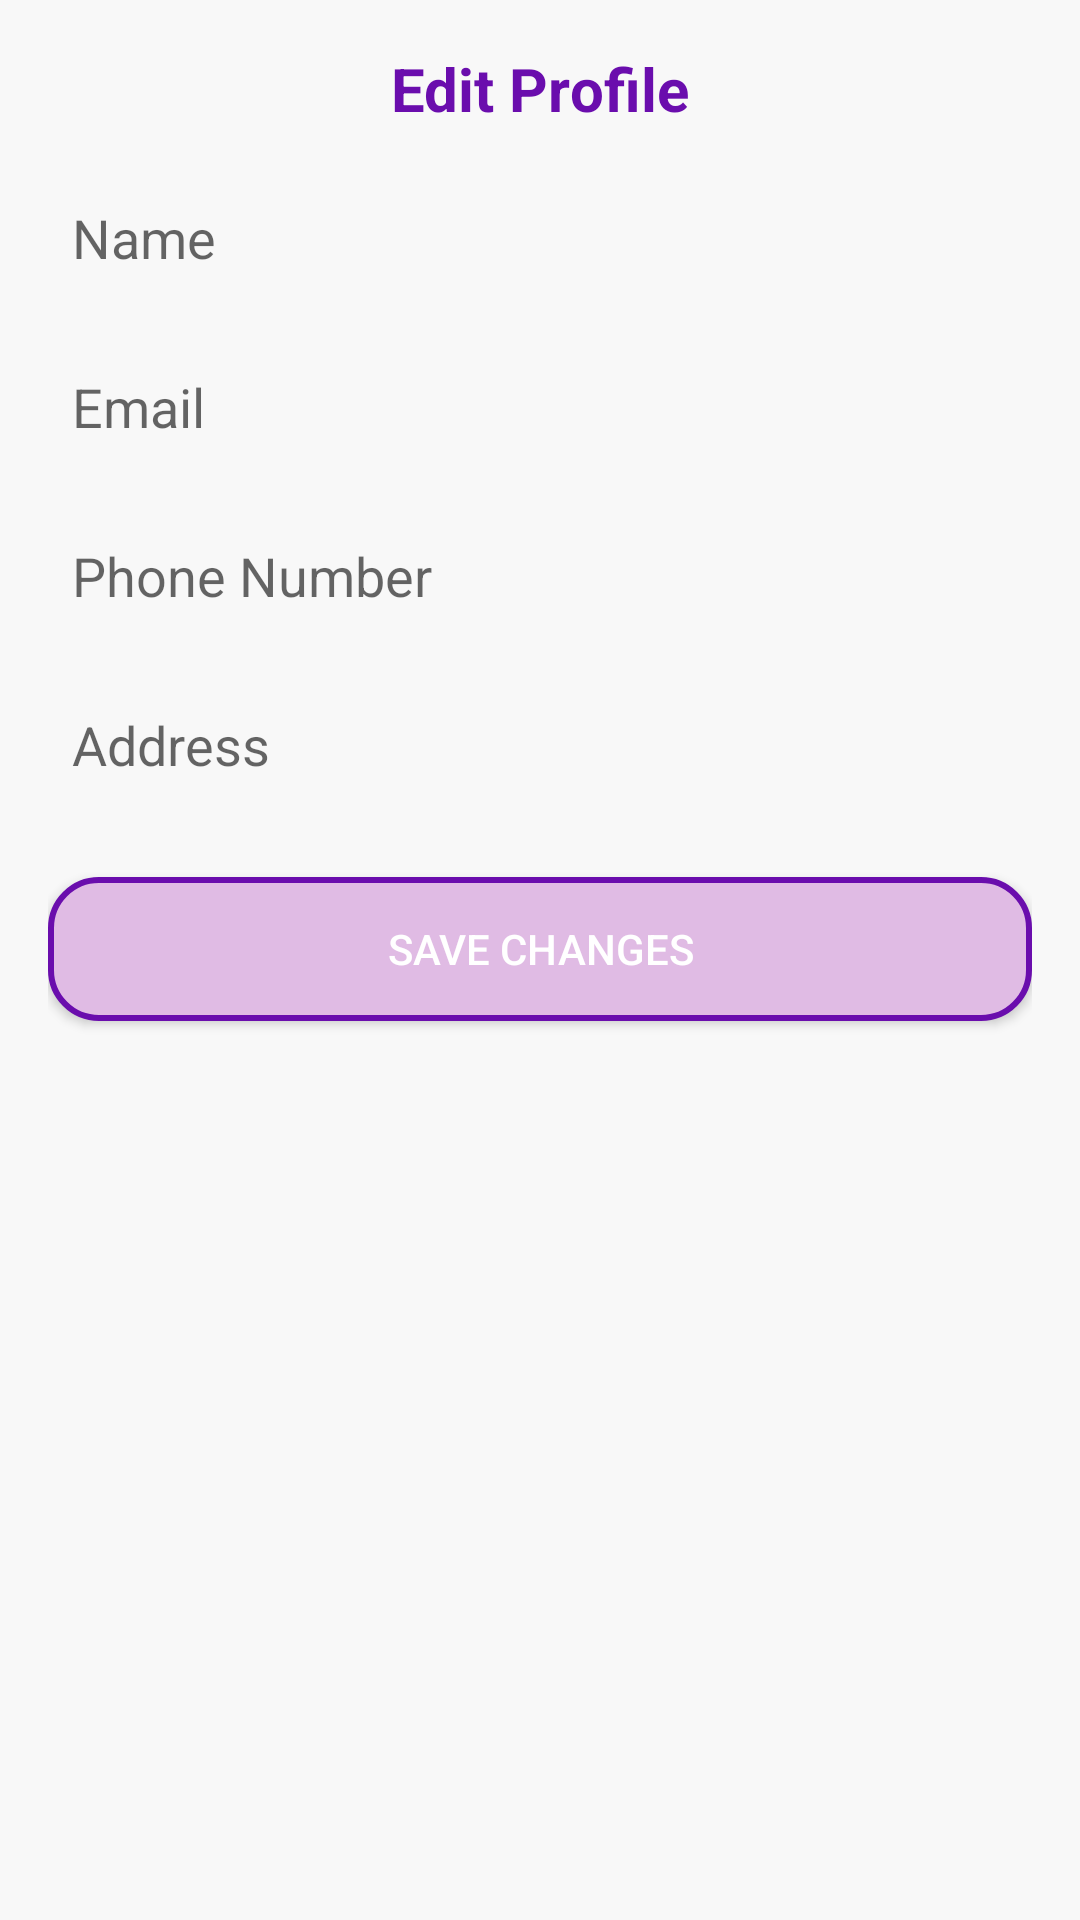

Here is an Android app screen rendered from its layout file. Give the layout XML and the strings, colors and styles it references.
<!-- AndroidManifest.xml: application theme Theme.SmartMunimJi -->
<!-- res/layout/fragment_profile_update.xml -->
<?xml version="1.0" encoding="utf-8"?>
<androidx.constraintlayout.widget.ConstraintLayout xmlns:android="http://schemas.android.com/apk/res/android"
    xmlns:app="http://schemas.android.com/apk/res-auto"
    xmlns:tools="http://schemas.android.com/tools"
    android:layout_width="match_parent"
    android:layout_height="match_parent"
    android:padding="@dimen/margin_medium"
    tools:context=".ProfileUpdateFragment">

    <TextView
        android:id="@+id/update_profile_title"
        android:layout_width="wrap_content"
        android:layout_height="wrap_content"
        android:text="@string/edit_profile"
        android:textSize="@dimen/text_size_large"
        android:textStyle="bold"
        android:textColor="@color/purple_label"
        app:layout_constraintTop_toTopOf="parent"
        app:layout_constraintStart_toStartOf="parent"
        app:layout_constraintEnd_toEndOf="parent"
        android:layout_marginBottom="@dimen/margin_large"/>

    <EditText
        android:id="@+id/name_input"
        android:layout_width="0dp"
        android:layout_height="wrap_content"
        android:hint="@string/name"
        android:inputType="textPersonName"
        android:layout_marginTop="@dimen/margin_medium"
        android:padding="@dimen/margin_small"
        android:background="@drawable/rounded_edittext_background"
        app:layout_constraintTop_toBottomOf="@+id/update_profile_title"
        app:layout_constraintStart_toStartOf="parent"
        app:layout_constraintEnd_toEndOf="parent" />

    <EditText
        android:id="@+id/email_input"
        android:layout_width="0dp"
        android:layout_height="wrap_content"
        android:hint="@string/email"
        android:inputType="textEmailAddress"
        android:layout_marginTop="@dimen/margin_medium"
        android:padding="@dimen/margin_small"
        android:background="@drawable/rounded_edittext_background"
        android:enabled="false"
        app:layout_constraintTop_toBottomOf="@+id/name_input"
        app:layout_constraintStart_toStartOf="parent"
        app:layout_constraintEnd_toEndOf="parent" />

    <EditText
        android:id="@+id/phone_input"
        android:layout_width="0dp"
        android:layout_height="wrap_content"
        android:hint="@string/phone_number"
        android:inputType="phone"
        android:layout_marginTop="@dimen/margin_medium"
        android:padding="@dimen/margin_small"
        android:background="@drawable/rounded_edittext_background"
        android:enabled="false"
        app:layout_constraintTop_toBottomOf="@+id/email_input"
        app:layout_constraintStart_toStartOf="parent"
        app:layout_constraintEnd_toEndOf="parent" />

    <EditText
        android:id="@+id/address_input"
        android:layout_width="0dp"
        android:layout_height="wrap_content"
        android:hint="@string/address"
        android:inputType="textPostalAddress"
        android:layout_marginTop="@dimen/margin_medium"
        android:padding="@dimen/margin_small"
        android:background="@drawable/rounded_edittext_background"
        app:layout_constraintTop_toBottomOf="@+id/phone_input"
        app:layout_constraintStart_toStartOf="parent"
        app:layout_constraintEnd_toEndOf="parent" />

    <Button
        android:id="@+id/save_changes_button"
        android:layout_width="0dp"
        android:layout_height="wrap_content"
        android:text="@string/save_changes"
        android:layout_marginTop="@dimen/margin_large"
        android:background="@drawable/rounded_button"
        android:textColor="@android:color/white"
        app:layout_constraintTop_toBottomOf="@+id/address_input"
        app:layout_constraintStart_toStartOf="parent"
        app:layout_constraintEnd_toEndOf="parent" />

    <ProgressBar
        android:id="@+id/progressBar"
        style="?android:attr/progressBarStyle"
        android:layout_width="wrap_content"
        android:layout_height="wrap_content"
        android:visibility="gone"
        app:layout_constraintBottom_toBottomOf="parent"
        app:layout_constraintEnd_toEndOf="parent"
        app:layout_constraintStart_toStartOf="parent"
        app:layout_constraintTop_toTopOf="parent" />

</androidx.constraintlayout.widget.ConstraintLayout>
<!-- resources referenced by this layout -->
<resources>
  <color name="purple_label">#6A0DAD</color>
  <dimen name="margin_large">24dp</dimen>
  <dimen name="margin_medium">16dp</dimen>
  <dimen name="margin_small">8dp</dimen>
  <dimen name="text_size_large">20sp</dimen>
  <!-- drawable rounded_button (drawable) -->
  <?xml version="1.0" encoding="utf-8"?>
  <layer-list xmlns:android="http://schemas.android.com/apk/res/android">
      <item>
          <shape android:shape="rectangle">
              <corners android:radius="16dp" />
              <solid android:color="@color/light_purple" />
              <stroke
                  android:width="2dp"
                  android:color="@color/purple_label" />
          </shape>
      </item>
  </layer-list>
  <string name="address">Address</string>
  <string name="edit_profile">Edit Profile</string>
  <string name="email">Email</string>
  <string name="name">Name</string>
  <string name="phone_number">Phone Number</string>
  <string name="save_changes">Save Changes</string>
  <style name="Theme.SmartMunimJi" parent="Theme.MaterialComponents.DayNight.NoActionBar">
          
          
          <item name="colorPrimary">@color/purple_label</item>
          <item name="colorPrimaryVariant">@color/light_purple</item>
          <item name="colorOnPrimary">@color/white</item>
  
          
          <item name="colorSecondary">@color/light_purple</item>
          <item name="colorSecondaryVariant">@color/light_purple</item>
          <item name="colorOnSecondary">@color/black</item>
  
          
          <item name="android:statusBarColor">?attr/colorPrimaryVariant</item>
  
          
          <item name="android:textColorPrimary">@color/dark_gray_text</item>
          <item name="android:textColorSecondary">@color/medium_gray_text</item>
  
          
          <item name="colorAccent">@color/purple_label</item>
  
          
          <item name="android:colorBackground">@color/light_gray_background</item>
          <item name="colorSurface">@color/white</item>
          <item name="colorOnSurface">@color/dark_gray_text</item>
      </style>
  <color name="light_purple">#E0BBE4</color>
  <color name="white">#FFFFFF</color>
  <color name="black">#000000</color>
  <color name="dark_gray_text">#333333</color>
  <color name="medium_gray_text">#666666</color>
  <color name="light_gray_background">#F8F8F8</color>
</resources>
